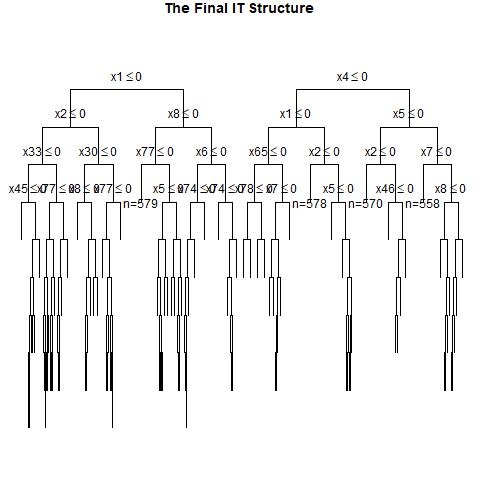

Values plotted in this chart, from the file beside it:
, x1, x2, x3, x4, x5, x6, x7, x8, x9, x10, x11, x12, x13, x14, x15, x16, x17, x18, x19, x20, x21, x22, x23
1, 0, 0, 0, 0, 0, 1, 1, 1, 0, 0, 0, 1, 0, 0, 0, 0, 0, 1, 0, 1, 0, 0, 1
2, 0, 1, 1, 0, 0, 1, 0, 0, 1, 0, 1, 0, 0, 0, 0, 0, 0, 0, 1, 0, 1, 0, 1
3, 0, 0, 0, 1, 1, 1, 0, 1, 0, 0, 1, 1, 1, 0, 0, 0, 0, 1, 1, 1, 0, 1, 0
4, 1, 0, 1, 0, 0, 0, 0, 1, 1, 1, 1, 0, 1, 0, 0, 1, 0, 1, 0, 1, 0, 1, 1
5, 1, 0, 1, 1, 0, 0, 0, 1, 0, 0, 0, 1, 0, 0, 0, 0, 0, 1, 1, 1, 0, 1, 0
6, 0, 1, 1, 1, 1, 0, 0, 0, 0, 1, 1, 0, 1, 0, 0, 0, 1, 0, 0, 0, 0, 1, 0
7, 1, 1, 1, 0, 1, 0, 1, 0, 0, 1, 1, 0, 1, 0, 1, 1, 0, 1, 0, 0, 1, 0, 1
8, 1, 0, 0, 1, 1, 1, 1, 1, 1, 0, 1, 0, 0, 0, 1, 1, 1, 1, 0, 0, 0, 1, 0
9, 0, 0, 1, 0, 0, 0, 0, 0, 1, 0, 0, 0, 1, 1, 0, 1, 1, 1, 1, 1, 0, 1, 0
10, 1, 1, 1, 0, 1, 0, 0, 1, 1, 1, 1, 0, 0, 1, 1, 1, 1, 0, 1, 0, 1, 0, 1
11, 0, 1, 0, 0, 0, 1, 1, 1, 0, 0, 0, 0, 0, 1, 1, 0, 0, 0, 0, 1, 1, 0, 1
12, 1, 0, 1, 0, 0, 0, 1, 1, 0, 1, 0, 1, 1, 0, 0, 0, 0, 0, 0, 0, 0, 1, 0
13, 0, 0, 0, 0, 1, 1, 0, 1, 1, 1, 1, 1, 0, 1, 1, 1, 0, 1, 1, 1, 1, 0, 0
14, 1, 0, 1, 1, 0, 1, 1, 1, 0, 0, 0, 0, 0, 1, 0, 0, 0, 1, 0, 0, 0, 1, 1
15, 1, 0, 0, 0, 0, 0, 1, 0, 1, 0, 0, 1, 1, 1, 1, 1, 1, 1, 0, 1, 1, 0, 1
16, 1, 0, 0, 0, 1, 1, 0, 0, 0, 1, 1, 1, 0, 1, 1, 1, 1, 1, 1, 0, 0, 1, 0
17, 1, 0, 0, 1, 1, 1, 0, 0, 0, 0, 0, 1, 1, 1, 0, 0, 0, 1, 1, 1, 1, 0, 0
18, 1, 0, 1, 0, 0, 1, 1, 0, 1, 1, 1, 1, 1, 1, 0, 1, 0, 1, 0, 1, 0, 0, 0
19, 1, 1, 1, 0, 1, 0, 1, 1, 0, 0, 1, 0, 0, 0, 1, 1, 0, 0, 1, 0, 1, 0, 0
20, 0, 1, 1, 0, 1, 1, 0, 1, 0, 1, 0, 0, 1, 0, 1, 0, 0, 0, 1, 1, 1, 0, 0
21, 0, 1, 0, 0, 1, 0, 0, 0, 0, 0, 0, 0, 0, 0, 0, 0, 0, 0, 0, 0, 0, 0, 1
22, 1, 1, 1, 1, 1, 1, 1, 1, 1, 1, 0, 0, 0, 1, 1, 0, 1, 0, 1, 0, 0, 0, 0
23, 1, 1, 0, 0, 1, 1, 0, 0, 1, 0, 0, 1, 0, 1, 1, 1, 0, 0, 1, 1, 1, 1, 1
24, 1, 1, 1, 0, 0, 0, 1, 1, 0, 0, 0, 1, 0, 0, 1, 1, 0, 1, 1, 1, 1, 1, 0
25, 0, 0, 1, 1, 1, 0, 0, 1, 0, 1, 1, 0, 1, 0, 0, 1, 0, 1, 0, 1, 0, 1, 0
26, 0, 0, 1, 0, 0, 1, 0, 0, 1, 0, 0, 1, 1, 0, 0, 1, 1, 1, 1, 1, 0, 0, 0
27, 0, 0, 1, 0, 0, 0, 1, 0, 0, 1, 0, 0, 1, 0, 1, 0, 0, 1, 1, 0, 1, 0, 0
28, 0, 0, 1, 0, 0, 1, 1, 1, 1, 1, 0, 0, 0, 1, 1, 1, 0, 0, 1, 0, 1, 0, 1
29, 1, 0, 1, 1, 1, 0, 1, 0, 1, 0, 1, 1, 1, 0, 0, 0, 0, 1, 1, 0, 1, 1, 1
30, 0, 0, 1, 1, 1, 1, 0, 0, 0, 1, 1, 0, 0, 0, 0, 1, 1, 0, 1, 1, 1, 1, 1
31, 1, 0, 1, 1, 0, 0, 1, 0, 0, 0, 1, 0, 1, 0, 0, 0, 0, 1, 0, 1, 0, 1, 1
32, 0, 1, 0, 0, 0, 0, 0, 1, 1, 0, 1, 1, 1, 0, 0, 0, 1, 0, 0, 0, 0, 1, 0
33, 1, 0, 1, 0, 1, 1, 0, 0, 0, 0, 0, 1, 1, 0, 1, 1, 1, 0, 1, 0, 0, 1, 0
34, 1, 0, 1, 0, 0, 1, 1, 1, 0, 1, 1, 1, 1, 1, 1, 1, 1, 0, 1, 1, 1, 1, 1
35, 1, 1, 0, 1, 1, 1, 0, 0, 0, 1, 1, 1, 1, 0, 0, 1, 1, 0, 1, 1, 1, 1, 1
36, 0, 0, 1, 1, 1, 0, 1, 0, 1, 0, 0, 0, 1, 0, 0, 0, 1, 0, 1, 1, 0, 1, 1
37, 1, 0, 0, 1, 0, 0, 1, 1, 1, 0, 1, 1, 1, 0, 1, 0, 1, 0, 1, 1, 0, 1, 0
38, 1, 0, 0, 0, 0, 1, 1, 0, 1, 0, 1, 1, 0, 0, 0, 1, 0, 0, 0, 1, 0, 0, 1
39, 0, 1, 0, 1, 0, 1, 0, 1, 0, 0, 1, 0, 1, 0, 1, 1, 1, 0, 0, 1, 1, 0, 1
40, 1, 1, 0, 0, 1, 0, 1, 1, 0, 0, 0, 0, 0, 1, 1, 0, 1, 1, 0, 0, 1, 1, 1
41, 0, 0, 0, 0, 0, 0, 1, 0, 0, 1, 1, 0, 1, 0, 1, 0, 1, 0, 1, 1, 1, 1, 0
42, 1, 1, 0, 0, 0, 1, 0, 1, 1, 0, 0, 1, 0, 1, 1, 1, 0, 1, 0, 1, 0, 1, 1
43, 0, 0, 1, 1, 1, 1, 1, 1, 0, 0, 0, 0, 1, 1, 0, 0, 0, 1, 0, 1, 1, 0, 0
44, 1, 0, 1, 0, 0, 0, 1, 1, 1, 0, 0, 1, 1, 1, 0, 1, 0, 1, 1, 1, 1, 0, 1
45, 0, 0, 0, 0, 1, 1, 1, 0, 0, 0, 0, 1, 1, 0, 1, 0, 0, 1, 1, 1, 0, 1, 1
46, 1, 1, 1, 0, 1, 0, 1, 0, 0, 1, 0, 1, 1, 1, 1, 1, 1, 0, 0, 0, 0, 1, 0
47, 0, 0, 0, 1, 0, 1, 1, 1, 1, 1, 1, 1, 0, 0, 0, 1, 0, 0, 0, 1, 0, 1, 1
48, 1, 1, 1, 0, 0, 0, 0, 0, 1, 0, 1, 0, 0, 0, 1, 0, 1, 0, 0, 0, 0, 1, 0
49, 1, 0, 0, 1, 0, 1, 1, 1, 1, 0, 0, 1, 1, 0, 1, 0, 0, 1, 0, 0, 0, 1, 1
50, 1, 1, 1, 0, 0, 1, 1, 0, 1, 0, 0, 0, 1, 0, 0, 0, 0, 0, 0, 1, 1, 1, 1
51, 1, 1, 0, 0, 0, 0, 0, 1, 0, 0, 0, 1, 0, 0, 0, 1, 0, 0, 0, 0, 1, 0, 1
52, 1, 0, 0, 0, 1, 1, 0, 0, 1, 1, 1, 0, 1, 0, 0, 1, 1, 1, 0, 0, 1, 1, 1
53, 0, 0, 1, 1, 1, 1, 0, 1, 1, 1, 0, 0, 0, 0, 1, 1, 1, 0, 0, 1, 0, 1, 0
54, 1, 0, 1, 1, 0, 1, 1, 1, 1, 0, 0, 0, 1, 1, 1, 0, 0, 1, 1, 1, 0, 0, 0
55, 1, 0, 0, 1, 1, 1, 1, 1, 0, 0, 0, 1, 1, 0, 1, 1, 0, 0, 0, 0, 0, 0, 1
56, 1, 1, 1, 1, 1, 1, 1, 1, 1, 0, 1, 0, 1, 1, 1, 1, 1, 1, 1, 0, 0, 0, 1
57, 0, 1, 1, 1, 1, 0, 1, 1, 0, 1, 0, 1, 0, 1, 0, 1, 1, 0, 0, 1, 0, 1, 1
58, 0, 1, 0, 0, 0, 0, 1, 0, 1, 1, 1, 0, 0, 1, 1, 1, 1, 0, 0, 1, 0, 0, 0
59, 1, 1, 0, 1, 1, 1, 1, 0, 0, 0, 1, 1, 1, 0, 0, 1, 1, 0, 1, 1, 1, 0, 1
60, 1, 0, 0, 0, 1, 1, 0, 1, 0, 1, 1, 1, 0, 0, 1, 1, 0, 0, 0, 0, 0, 0, 1
... 940 more rows
